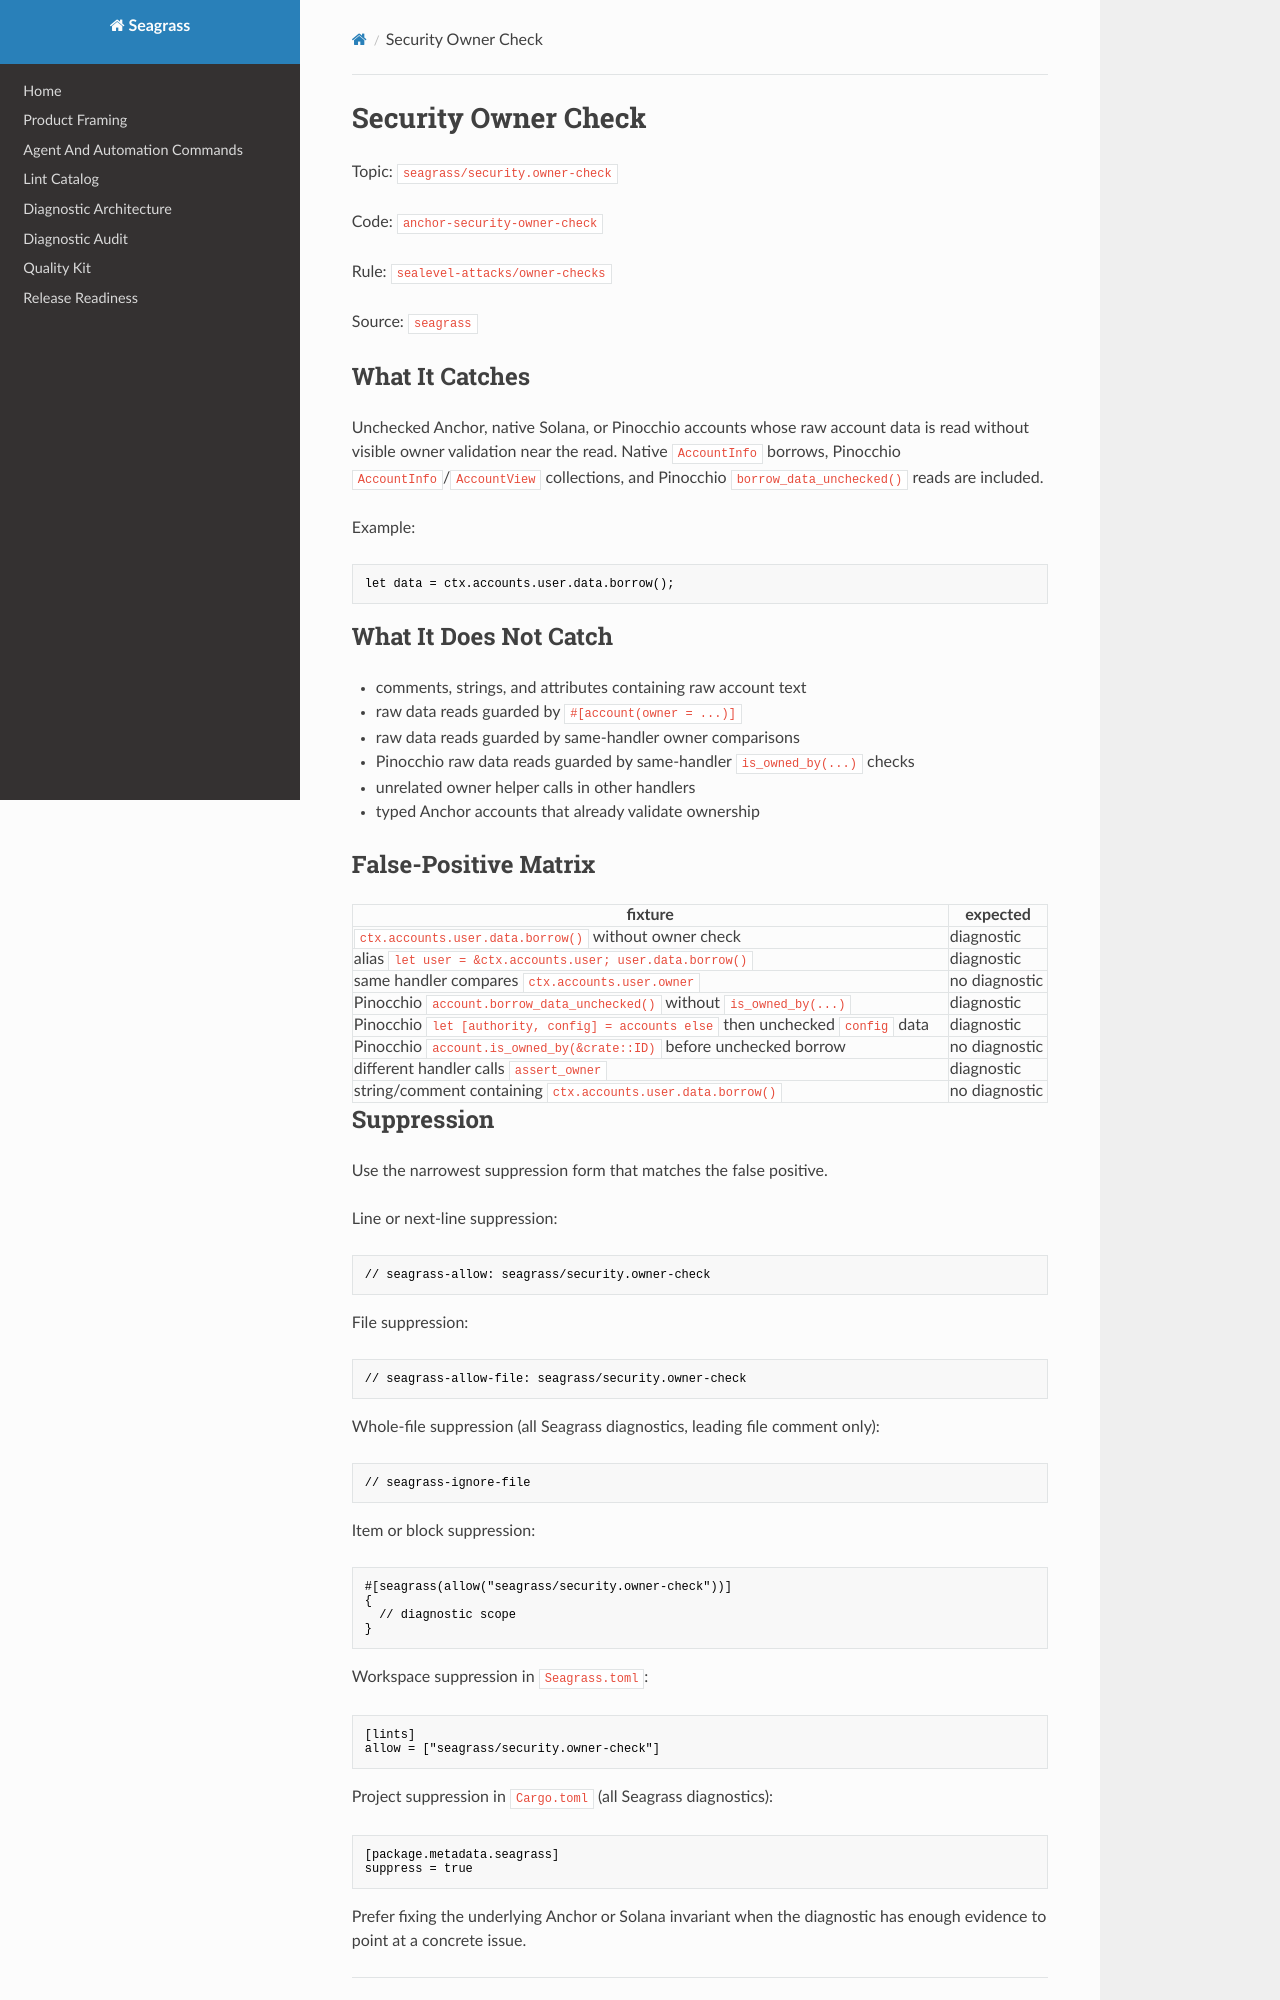

repository: heyAyushh/seagrass · page: lints/seagrass-security-owner-check/index.html · generator: mkdocs

# Security Owner Check

Topic: `seagrass/security.owner-check`

Code: `anchor-security-owner-check`

Rule: `sealevel-attacks/owner-checks`

Source: `seagrass`

## What It Catches

Unchecked Anchor, native Solana, or Pinocchio accounts whose raw account data is
read without visible owner validation near the read. Native `AccountInfo`
borrows, Pinocchio `AccountInfo`/`AccountView` collections, and Pinocchio
`borrow_data_unchecked()` reads are included.

Example:

```rust
let data = ctx.accounts.user.data.borrow();
```

## What It Does Not Catch

- comments, strings, and attributes containing raw account text
- raw data reads guarded by `#[account(owner = ...)]`
- raw data reads guarded by same-handler owner comparisons
- Pinocchio raw data reads guarded by same-handler `is_owned_by(...)` checks
- unrelated owner helper calls in other handlers
- typed Anchor accounts that already validate ownership

## False-Positive Matrix

| fixture | expected |
| --- | --- |
| `ctx.accounts.user.data.borrow()` without owner check | diagnostic |
| alias `let user = &ctx.accounts.user; user.data.borrow()` | diagnostic |
| same handler compares `ctx.accounts.user.owner` | no diagnostic |
| Pinocchio `account.borrow_data_unchecked()` without `is_owned_by(...)` | diagnostic |
| Pinocchio `let [authority, config] = accounts else` then unchecked `config` data | diagnostic |
| Pinocchio `account.is_owned_by(&crate::ID)` before unchecked borrow | no diagnostic |
| different handler calls `assert_owner` | diagnostic |
| string/comment containing `ctx.accounts.user.data.borrow()` | no diagnostic |
